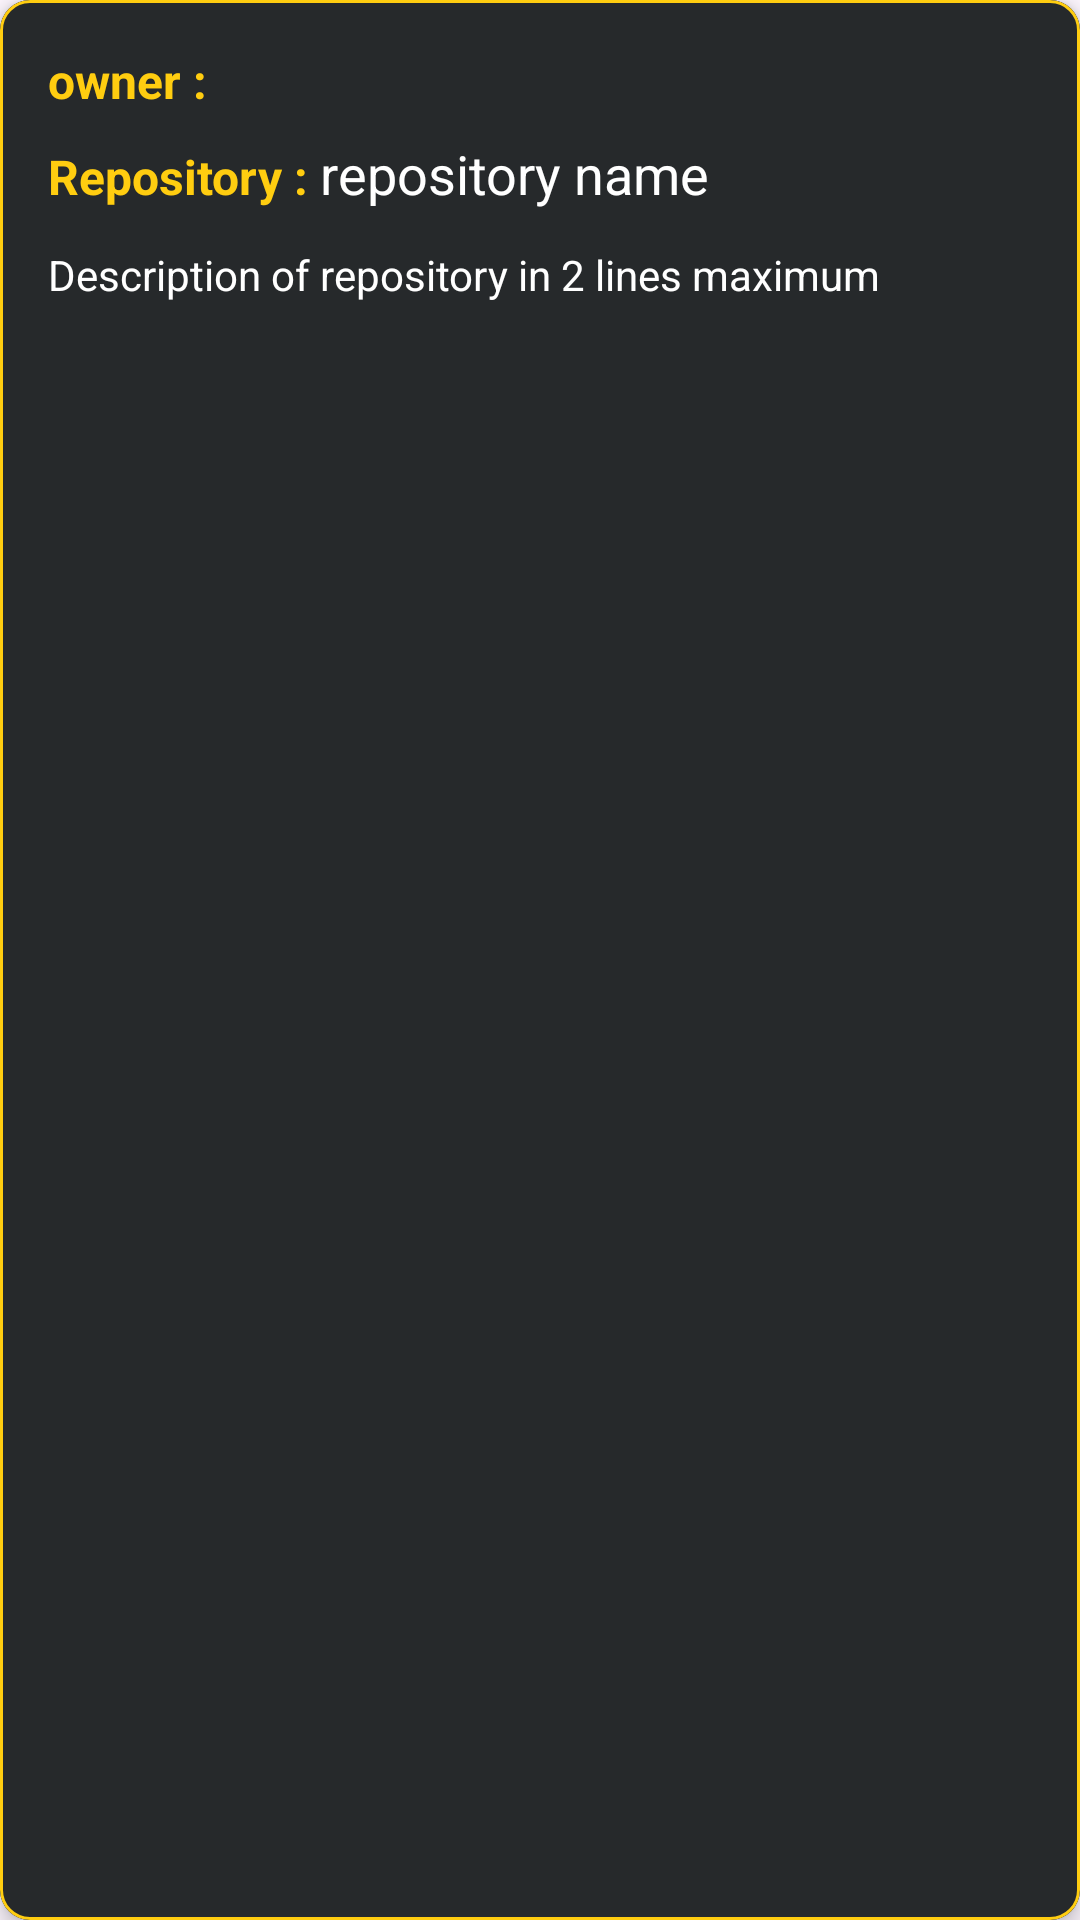

Layout XML and referenced resources for this Android screen:
<!-- AndroidManifest.xml: application theme Theme.RepoDroid -->
<!-- res/layout/single_repo_item.xml -->
<?xml version="1.0" encoding="utf-8"?>
<com.google.android.material.card.MaterialCardView xmlns:android="http://schemas.android.com/apk/res/android"
    xmlns:app="http://schemas.android.com/apk/res-auto"
    android:layout_width="match_parent"
    android:layout_height="wrap_content"
    android:layout_marginHorizontal="16dp"
    android:layout_marginVertical="8dp"
    app:strokeWidth="1dp"
    app:strokeColor="@color/primary_swift"
    app:cardCornerRadius="10dp"
    app:cardElevation="4dp">

    <RelativeLayout
        android:background="@color/v2_primary_bg"
        android:layout_width="match_parent"
        android:layout_height="match_parent"
        android:padding="12dp">

        <LinearLayout
            android:id="@+id/ll"
            android:layout_width="wrap_content"
            android:layout_height="wrap_content"
            android:layout_alignParentStart="true"
            android:layout_alignParentTop="true"
            android:layout_marginStart="4dp"
            android:layout_marginTop="4dp"
            android:orientation="horizontal">

            <TextView
                android:layout_width="wrap_content"
                android:layout_height="wrap_content"
                android:text="@string/owner_"
                android:textColor="@color/primary_swift"
                android:textStyle="bold"
                android:textSize="16sp" />

            <TextView
                android:id="@+id/ownerName"
                android:layout_marginStart="6dp"
                android:layout_width="wrap_content"
                android:layout_height="wrap_content"
                android:maxLines="1"
                android:text=""
                android:textColor="@color/white"
                android:textSize="16sp" />
        </LinearLayout>

        <LinearLayout
            android:id="@+id/ll2"
            android:layout_marginVertical="8dp"
            android:layout_width="wrap_content"
            android:layout_height="wrap_content"
            android:layout_below="@id/ll"
            android:layout_marginStart="4dp"
            android:layout_marginTop="4dp"
            android:orientation="horizontal">

            <TextView
                android:layout_width="wrap_content"
                android:layout_height="wrap_content"
                android:text="@string/description"
                android:textColor="@color/primary_swift"
                android:textStyle="bold"
                android:textSize="16sp" />

            <TextView
                android:id="@+id/repo_title"
                android:layout_width="wrap_content"
                android:layout_height="wrap_content"
                android:layout_marginStart="4dp"
                android:text="@string/repository_name"
                android:textColor="@color/white"
                android:textSize="18sp"
                 />


        </LinearLayout>

        <TextView
            android:id="@+id/repo_description"
            android:layout_width="match_parent"
            android:layout_height="wrap_content"
            android:layout_below="@id/ll2"
            android:layout_marginStart="4dp"
            android:layout_marginTop="4dp"
            android:layout_marginEnd="4dp"
            android:layout_marginBottom="4dp"
            android:layout_toStartOf="@+id/share_btn"
            android:maxLines="2"
            android:text="Description of repository in 2 lines maximum"
            android:textColor="@color/white"
            android:textSize="14sp" />

        <ImageView
            android:id="@+id/share_btn"
            android:layout_width="wrap_content"
            android:layout_height="wrap_content"
            android:layout_alignParentEnd="true"
            android:layout_centerVertical="true"
            android:layout_marginEnd="4dp"
            android:contentDescription="Share the repo"
            android:src="@drawable/baseline_share_24" />


    </RelativeLayout>


</com.google.android.material.card.MaterialCardView>
<!-- resources referenced by this layout -->
<resources>
  <color name="primary_swift">#FFCD10</color>
  <color name="v2_primary_bg">#26292B</color>
  <color name="white">#FFFFFFFF</color>
  <string name="description">Repository : </string>
  <string name="owner_">owner : </string>
  <string name="repository_name">repository name</string>
  <style name="Theme.RepoDroid" parent="Base.Theme.RepoDroid" />
  <style name="Base.Theme.RepoDroid" parent="Theme.Material3.DayNight.NoActionBar">
          
          
      </style>
</resources>
